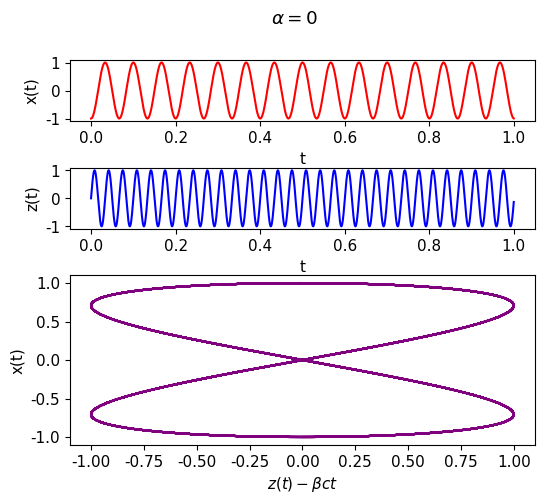

Write Python code to recreate this figure. (Note: this script raises an exception after producing the figure.)
# [redacted]

#importation of required packages used in program
import numpy as np
import matplotlib.pyplot as plt
import time
import matplotlib
import matplotlib.gridspec as gridspec

#formats the font for all maplotlib plots
font = {'family' : 'verdana', 'size'   : 11}
matplotlib.rc('font', **font)

start_time=time.time()  #create an initial time for when the code was run

#mass of electron (kg), charge of electron (C), magnetic field strength (T), speed of light (m/s),velocity of travelling particle (m/s), amplitude of variation
m = 9.11e-31; q = 1.6e-19; B = .25;c = 2.99792458e8; v=0.9999998*c; alpha = 0
beta = v/c #speed of the electron as a factor of the speed of light
lorentz_factor=1/(np.sqrt(1-beta**2))
k = (np.pi * 2) / 2e-2  # wave number defined as 2pi divided by the wavelength (1/m)
au =(q * B) / (k * m * c)

def x(t):
    return (-au/(lorentz_factor*k*beta))*np.cos(k*beta*c*t)-(((alpha*au)/(8*lorentz_factor*k*beta))*np.sin(2*k*beta*c*t))

def z(t):
    return (((au**2)/(8*(lorentz_factor**2)*beta*k))*np.sin(2*k*beta*c*t))-((1/(16*beta*k))*(((alpha*au)/(2*lorentz_factor))**2)*np.sin(4*beta*c*t*k))

##### speed equations need updated
def vx(t):
    return (((q*B)/(lorentz_factor*m*k))*(np.sin(k*beta*c*t)-((alpha/4)*(np.cos(2*k*beta*c*t)))))

def vz(t):    #z direction coupled equations
    x1 = (au**2)*(np.cos(2*k*beta*c*t)/2)
    x2 = (((alpha*au)/2)**2)*((np.cos(4*k*beta*c*t))/2)
    x3 = (c/(2*(lorentz_factor**2)))
    return beta*c - x3*(x2-x1)

#arrays for comparision of max amplitudes of each alpha
x_array = []
z_array= []
lor_array =[]
alpha_array =[]
beta_array = []

#loop until alpha breaks the system, alpha must be less than 1
while alpha <=1:
    gs = gridspec.GridSpec(4, 1)
    t1 = np.linspace(0, 1e-9, 10000)

    if alpha == 0:
        #scaling values using maximum value when alpha = 0
        scalex = max(x(t1))
        scaletime = max(t1)
        scalez = max(z(t1))
    print(scalex)
    print(scalez)
    print(scaletime)
    x_array.append(max(x(t1) / scalex))
    z_array.append(max(z(t1) / scalez))
    alpha_array.append(alpha)

    plt.figure(figsize=(6, 5))

    # plot scaled x(t) against scaled time
    plt.subplot(gs[0, 0], xlabel='t', ylabel='x(t)')
    plt.plot(t1 / scaletime, x(t1) / scalex, 'red')

    # plot scaled z(t) against scaled time
    plt.subplot(gs[1, 0], xlabel='t', ylabel='z(t)')
    plt.plot(t1 / scaletime, z(t1) / scalez, 'blue')

    # plot scaled z(t) against scaled x(t)
    plt.subplot(gs[2:, 0], xlabel=r'$z(t)-\beta ct$', ylabel='x(t)')
    plt.plot(z(t1) / scalez, x(t1) / scalex, 'purple')

    matplotlib.pyplot.subplots_adjust(wspace=.75, hspace=.75)

    plt.suptitle(r'$\alpha = $' + str(alpha))
    plt.savefig('C:/Users/<user>/Desktop/Alpha/Position/Equal/' + str(alpha * 10) + '.png')
    #plt.show()
    plt.close()

    plt.figure(figsize=(10, 5))
    #plot of x-velocity against time

    plt.plot(t1/scaletime, vx(t1)/c, 'red',label = r'$v_x /c$')
    # plot of y-velocity against time
    plt.plot(t1/scaletime, vz(t1)/c, 'blue', label = r'$v_z /c$')

    #calculation of total speed
    v1 = ((vx(t1) ** 2) + (vz(t1) ** 2))**.5

    # plot of velocity against time
    plt.plot(t1, v1/c, 'orange', label = 'v/c')
    plt.legend(loc = 'upper right')
    #recalculation of beta
    beta_new = v1 / c
    beta_array.append(np.mean(beta_new))

    #recalculation of lorentz factor
    lorentz = (1 / (2 - (2 * vz(t1) / c) - (vx(t1) ** 2) / (c ** 2)) ** .5)
    lor_array.append(np.mean(lorentz))
    print(lorentz)
    plt.savefig('C:/Users/<user>/Desktop/Alpha/Velocity/Equal/' + str(alpha * 10) + '.png')
    #plt.show()
    plt.close()

    #increase alpha by .1
    alpha = round(alpha + .1, 2)

plt.figure()
#plot of max x and max z for each alpha, scaled according to the alpha = 0
plt.plot(alpha_array, x_array, label = 'Max x')
plt.plot(alpha_array, z_array, label = 'Max z')
plt.legend(loc = 'upper left')
plt.xlabel(r'$\alpha$')
plt.show()

plt.figure()
#plot of lorentz factor for each alpha
plt.plot(alpha_array, lor_array)
plt.xlabel(r'$\alpha$')
plt.ylabel(r'$\gamma$')
plt.show()

plt.figure()
#plot of beta for each alpha
plt.plot(alpha_array, beta_array)
plt.ylim(0.99,1.01)
plt.xlabel(r'$\alpha$')
plt.ylabel(r'$\beta$')
plt.show()
#prints the difference of the start time to finish time, formatted to show '-time (s) -'
print("-%.2fs-" % (time.time() - start_time))

#shows the plots in the window
## Time to run code: 0.28s